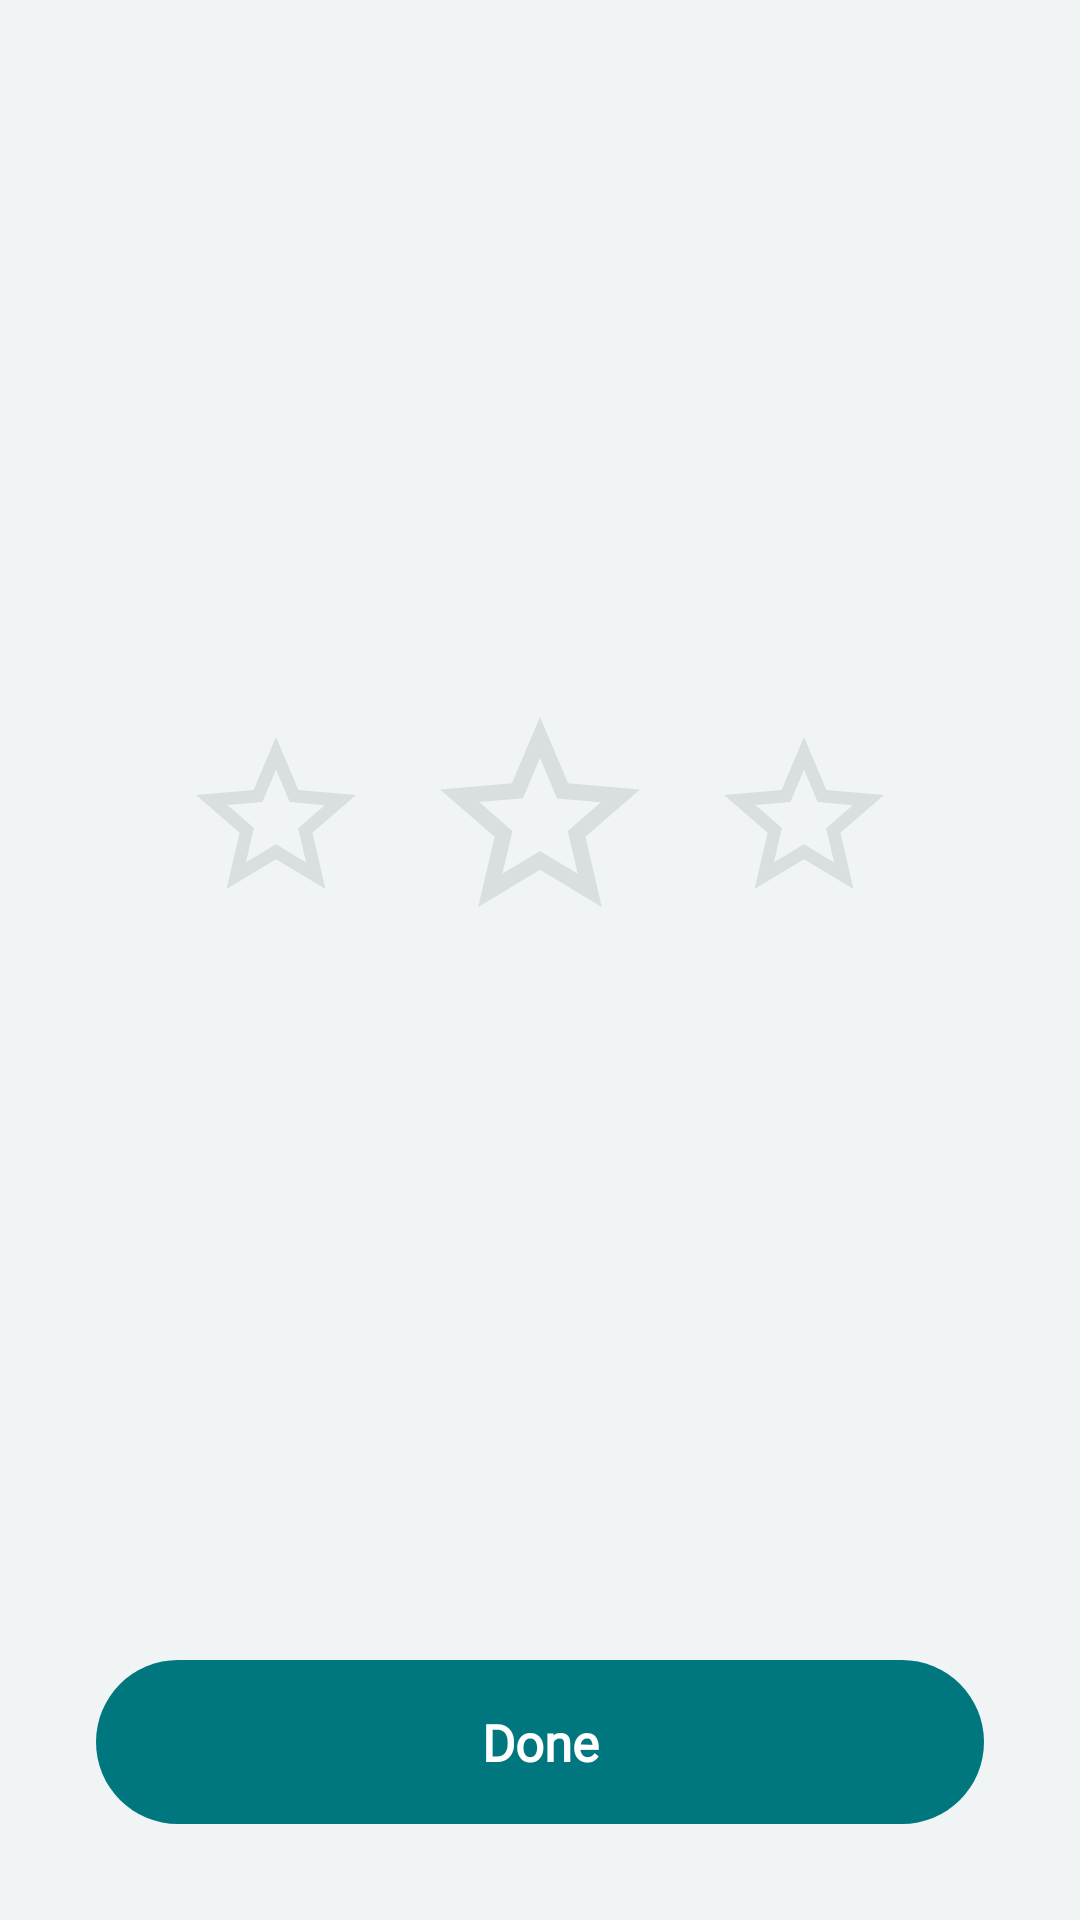

Here is an Android app screen rendered from its layout file. Give the layout XML and the strings, colors and styles it references.
<!-- AndroidManifest.xml: application theme Theme.SignVibe -->
<!-- res/layout/activity_quiz_result.xml -->
<?xml version="1.0" encoding="utf-8"?>
<androidx.constraintlayout.widget.ConstraintLayout xmlns:android="http://schemas.android.com/apk/res/android"
    xmlns:app="http://schemas.android.com/apk/res-auto"
    xmlns:tools="http://schemas.android.com/tools"
    android:layout_width="match_parent"
    android:layout_height="match_parent"
    android:background="@color/bg_screen"
    android:padding="32dp">

    <LinearLayout
        android:id="@+id/starsRow"
        android:layout_width="wrap_content"
        android:layout_height="wrap_content"
        android:orientation="horizontal"
        android:gravity="center"
        app:layout_constraintTop_toTopOf="parent"
        app:layout_constraintBottom_toTopOf="@id/txtHeadline"
        app:layout_constraintStart_toStartOf="parent"
        app:layout_constraintEnd_toEndOf="parent"
        app:layout_constraintVertical_chainStyle="packed">

        <ImageView
            android:id="@+id/star1"
            android:layout_width="64dp"
            android:layout_height="64dp"
            android:layout_marginEnd="8dp"
            android:src="@drawable/ic_star_empty"
            android:contentDescription="@null" />

        <ImageView
            android:id="@+id/star2"
            android:layout_width="80dp"
            android:layout_height="80dp"
            android:layout_marginHorizontal="8dp"
            android:src="@drawable/ic_star_empty"
            android:contentDescription="@null" />

        <ImageView
            android:id="@+id/star3"
            android:layout_width="64dp"
            android:layout_height="64dp"
            android:layout_marginStart="8dp"
            android:src="@drawable/ic_star_empty"
            android:contentDescription="@null" />

    </LinearLayout>

    <TextView
        android:id="@+id/txtHeadline"
        android:layout_width="wrap_content"
        android:layout_height="wrap_content"
        android:layout_marginTop="28dp"
        android:fontFamily="@font/baloo2"
        android:textStyle="bold"
        android:textColor="@color/text_primary"
        android:textSize="26sp"
        tools:text="Perfect! ⭐⭐⭐"
        app:layout_constraintTop_toBottomOf="@id/starsRow"
        app:layout_constraintBottom_toTopOf="@id/txtScore"
        app:layout_constraintStart_toStartOf="parent"
        app:layout_constraintEnd_toEndOf="parent" />

    <TextView
        android:id="@+id/txtScore"
        android:layout_width="wrap_content"
        android:layout_height="wrap_content"
        android:layout_marginTop="10dp"
        android:fontFamily="@font/baloo2"
        android:textColor="@color/text_secondary"
        android:textSize="17sp"
        tools:text="You got 5 of 5 correct (100%)"
        app:layout_constraintTop_toBottomOf="@id/txtHeadline"
        app:layout_constraintBottom_toBottomOf="parent"
        app:layout_constraintStart_toStartOf="parent"
        app:layout_constraintEnd_toEndOf="parent" />

    <TextView
        android:id="@+id/btnDone"
        android:layout_width="match_parent"
        android:layout_height="wrap_content"
        android:background="@drawable/bg_button_primary"
        android:text="@string/quiz_result_done"
        android:fontFamily="@font/baloo2"
        android:textStyle="bold"
        android:textColor="@color/white"
        android:textSize="17sp"
        android:gravity="center"
        android:paddingVertical="16dp"
        app:layout_constraintBottom_toBottomOf="parent"
        app:layout_constraintStart_toStartOf="parent"
        app:layout_constraintEnd_toEndOf="parent" />

</androidx.constraintlayout.widget.ConstraintLayout>
<!-- resources referenced by this layout -->
<resources>
  <color name="bg_screen">#F0F4F5</color>
  <color name="text_primary">#1A2E2D</color>
  <color name="text_secondary">#555555</color>
  <color name="white">#FFFFFF</color>
  <!-- drawable bg_button_primary (drawable) -->
  <?xml version="1.0" encoding="utf-8"?>
  <shape xmlns:android="http://schemas.android.com/apk/res/android"
      android:shape="rectangle">
      <solid android:color="@color/teal_dark" />
      <corners android:radius="28dp" />
  </shape>
  <!-- drawable ic_star_empty (drawable) -->
  <?xml version="1.0" encoding="utf-8"?>
  <vector xmlns:android="http://schemas.android.com/apk/res/android"
      android:width="48dp"
      android:height="48dp"
      android:viewportWidth="24"
      android:viewportHeight="24">
      <path
          android:fillColor="#D9DEDE"
          android:pathData="M22,9.24l-7.19,-0.62L12,2 9.19,8.63 2,9.24l5.46,4.73L5.82,21 12,17.27 18.18,21l-1.63,-7.03L22,9.24zM12,15.4l-3.76,2.27 1,-4.28 -3.32,-2.88 4.38,-0.38L12,6.1l1.71,4.04 4.38,0.38 -3.32,2.88 1,4.28L12,15.4z" />
  </vector>
  <string name="quiz_result_done">Done</string>
  <style name="Theme.SignVibe" parent="Base.Theme.SignVibe" />
  <color name="teal_dark">#00777F</color>
  <style name="Base.Theme.SignVibe" parent="Theme.Material3.DayNight.NoActionBar">
          
          <item name="colorPrimary">@color/teal_dark</item>
          <item name="colorOnPrimary">@color/white</item>
          <item name="colorPrimaryVariant">@color/teal_gradient_top</item>
  
          
          <item name="android:statusBarColor">@color/teal_dark</item>
          <item name="android:windowLightStatusBar">false</item>
      </style>
  <color name="teal_gradient_top">#3AAFA9</color>
</resources>
